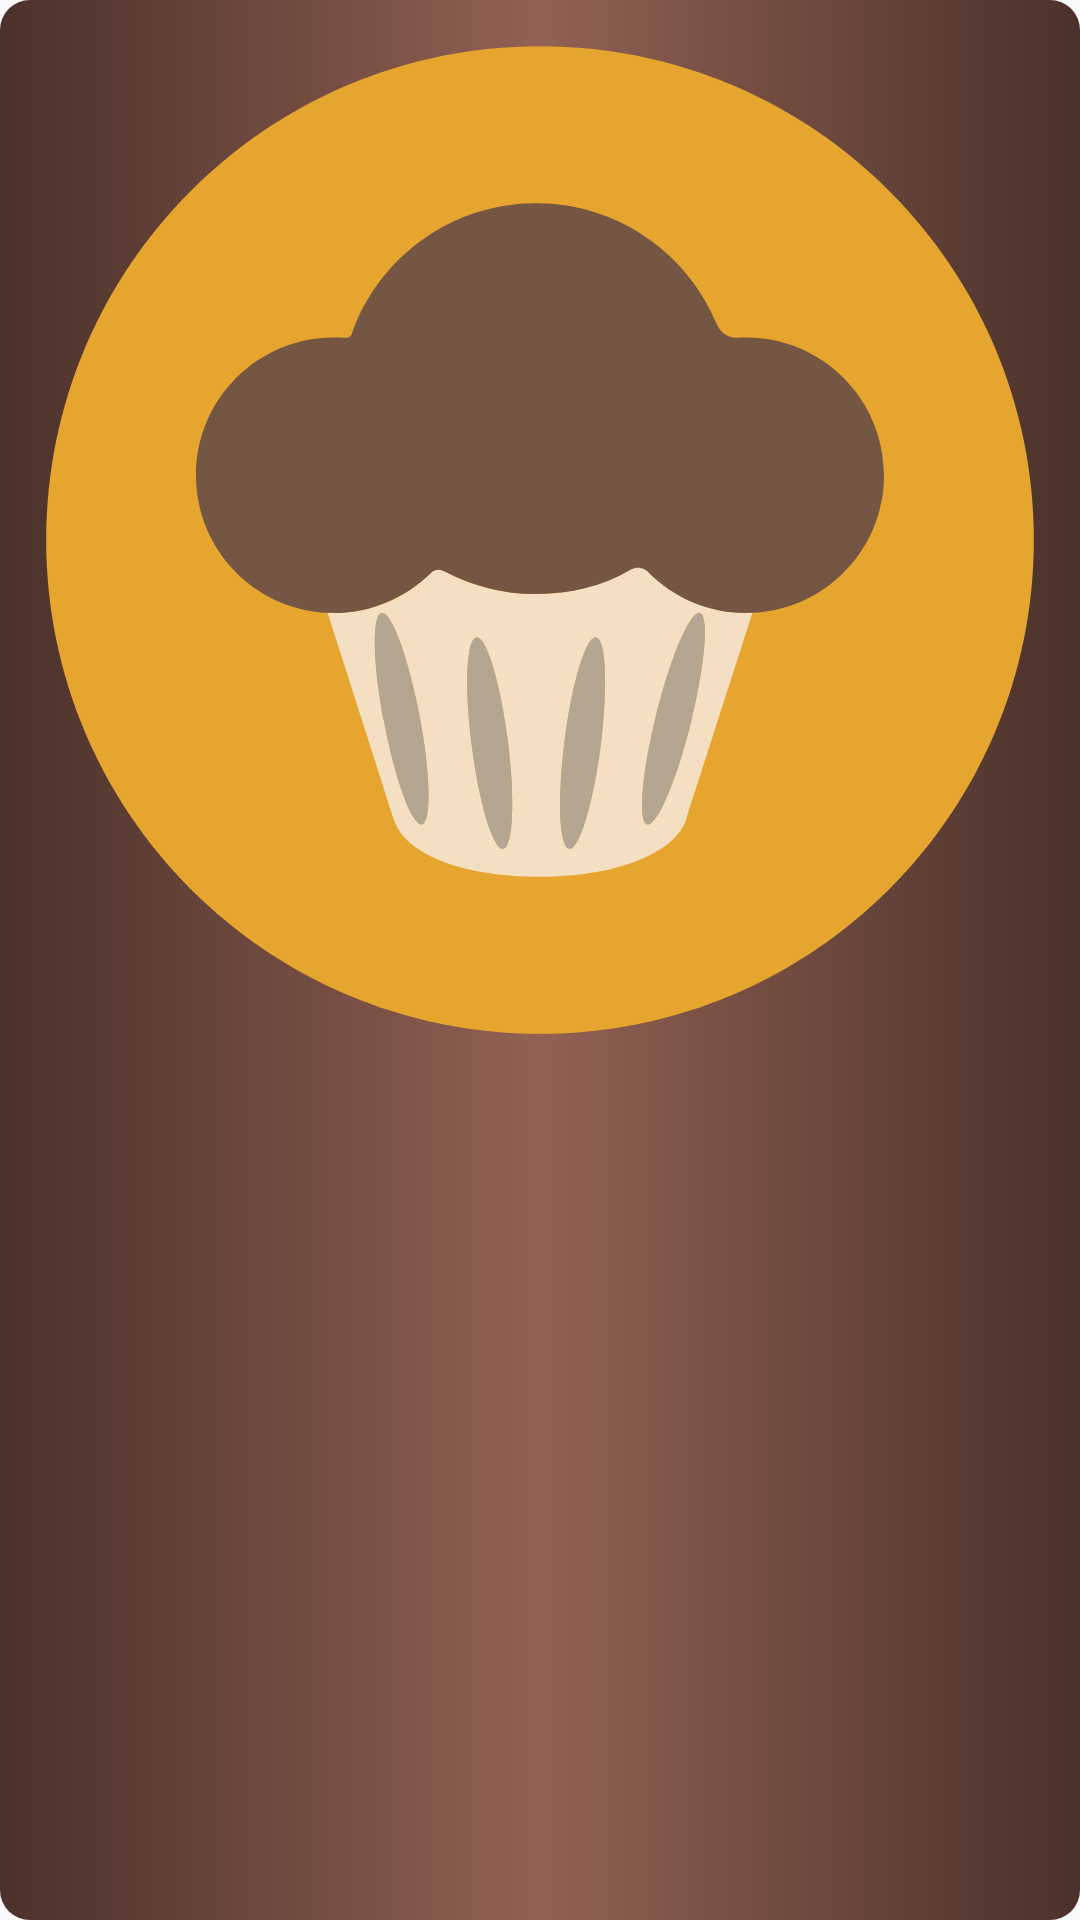

Layout XML and referenced resources for this Android screen:
<!-- AndroidManifest.xml: application theme AppTheme -->
<!-- res/layout/recipe_item.xml -->
<?xml version="1.0" encoding="utf-8"?>
<android.support.constraint.ConstraintLayout
    xmlns:android="http://schemas.android.com/apk/res/android"
    xmlns:app="http://schemas.android.com/apk/res-auto"
    xmlns:tools="http://schemas.android.com/tools"
    android:layout_width="match_parent"
    android:layout_height="wrap_content"
    android:layout_margin="@dimen/half_margin"
    android:background="@drawable/rounder_brown_with_gradient"
    android:foreground="?android:selectableItemBackground">

    <ImageView
        android:id="@+id/recipe_item_image"
        android:layout_width="0dp"
        android:layout_height="0dp"
        android:layout_marginEnd="8dp"
        android:layout_marginStart="8dp"
        android:layout_marginTop="8dp"
        app:layout_constraintDimensionRatio="1:1"
        app:layout_constraintEnd_toEndOf="parent"
        app:layout_constraintStart_toStartOf="parent"
        app:layout_constraintTop_toTopOf="parent"
        android:src="@drawable/ic_cake"
        android:contentDescription="@string/cd_recipe_image"/>

    <TextView
        android:id="@+id/recipe_item_name"
        android:layout_width="0dp"
        android:layout_height="wrap_content"
        android:layout_margin="8dp"
        android:fontFamily="@font/dancing_script"
        android:textSize="20sp"
        android:gravity="center"
        android:textColor="@android:color/white"
        app:layout_constraintBottom_toBottomOf="parent"
        app:layout_constraintEnd_toEndOf="parent"
        app:layout_constraintHorizontal_bias="0.501"
        app:layout_constraintStart_toStartOf="parent"
        app:layout_constraintTop_toBottomOf="@+id/recipe_item_image"
        tools:text="Nutella Pie" />

</android.support.constraint.ConstraintLayout>
<!-- resources referenced by this layout -->
<resources>
  <dimen name="half_margin">8dp</dimen>
  <!-- drawable ic_cake: vector/xml drawable (drawable, 3551 chars, omitted) -->
  <!-- drawable rounder_brown_with_gradient (drawable) -->
  <?xml version="1.0" encoding="utf-8"?>
  <shape xmlns:android="http://schemas.android.com/apk/res/android"
      android:shape="rectangle">
  
      <solid android:color="@color/colorPrimary"/>
  
      <corners android:radius="10dp" />
  
      <gradient
          android:startColor="@color/colorPrimary"
          android:centerColor="@color/gradient_color"
          android:endColor="@color/colorPrimary" />
  
  </shape>
  <string name="cd_recipe_image">Recipe image</string>
  <style name="AppTheme" parent="Theme.AppCompat.Light.DarkActionBar">
          
          <item name="colorPrimary">@color/colorPrimary</item>
          <item name="colorPrimaryDark">@color/colorPrimaryDark</item>
          <item name="colorAccent">@color/colorAccent</item>
          <item name="android:fontFamily">casual</item>
          <item name="windowBackground">@color/background</item>
      </style>
  <color name="colorPrimary">#4A312A</color>
  <color name="gradient_color">#926153</color>
  <color name="colorPrimaryDark">#311e1b</color>
  <color name="colorAccent">#E6A52E</color>
  <color name="background">#E6A52E</color>
</resources>
